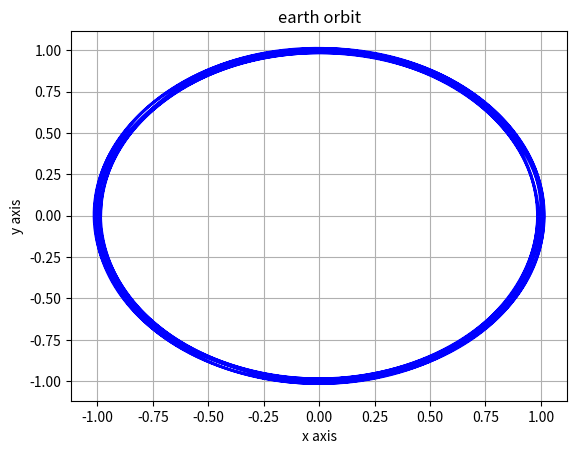

Here is the Python script that generated this plot:
import math
import numpy as np
import matplotlib.pyplot as plt

def energy(varg, rarg):
      rarg = rarg * 1.496e11
      varg = varg * 1.496e11 / 3.154e7
      E = 0.5 * m_earth * varg**2 - G * m_sun * m_earth / rarg 
      return E

g = 9.8
G = 6.67e-11
GMs = 4*(math.pi**2)
ecc_earth = 0.0167
semimajor_earth = 1.00000011 
a = semimajor_earth
perihelion_earth = a*(1-ecc_earth)
m_earth = 9.72e24
m_sun = 1.989e30
vp_earth = math.sqrt(GMs) * math.sqrt((1+ecc_earth) / (a*(1-ecc_earth)) * (1+(m_earth/m_sun)))
vx = 0
vy = vp_earth
x = -perihelion_earth
y = 0 


# years
h = 1e-3
t_final = 2
t_initial = 0
t = t_initial
count = 0

xarr = np.array([])
xarr2 = np.array([])
yarr = np.array([])
yarr2 = np.array([])
xarr = np.append(xarr,x)
yarr = np.append(yarr,y)
r = math.sqrt(x**2 + y**2)
v = math.sqrt(vx**2 + vy**2)

xarr2 = np.append(xarr2, t)
yarr2 = np.append(yarr2,energy(v,r))

while (t<10):
    
    vx +=(- GMs * x * h / r**2 )
    x += vx*h
    vy +=( - GMs * y * h / r**2)
    y += vy*h
    r = math.sqrt(x**2 + y**2)
    v = math.sqrt(vx**2 + vy**2)


      #if (count%200 == 0 ):                                                                                                         
    xarr = np.append(xarr,x)
    yarr = np.append(yarr,y)
    xarr2 = np.append(xarr2,t)
    yarr2 = np.append(yarr2,energy(v,r))
    count += 1
  
    t +=h
 
#now plot
fig, ax = plt.subplots()

ax.plot (xarr, yarr, 'b')
ax.set(title='earth orbit', xlabel='x axis', ylabel='y axis')
ax.grid()

#ax.plot (xarr2, yarr2, 'b')
#ax.set(title='title', xlabel='x axis', ylabel='y axis')
#ax.grid()

plt.show()
